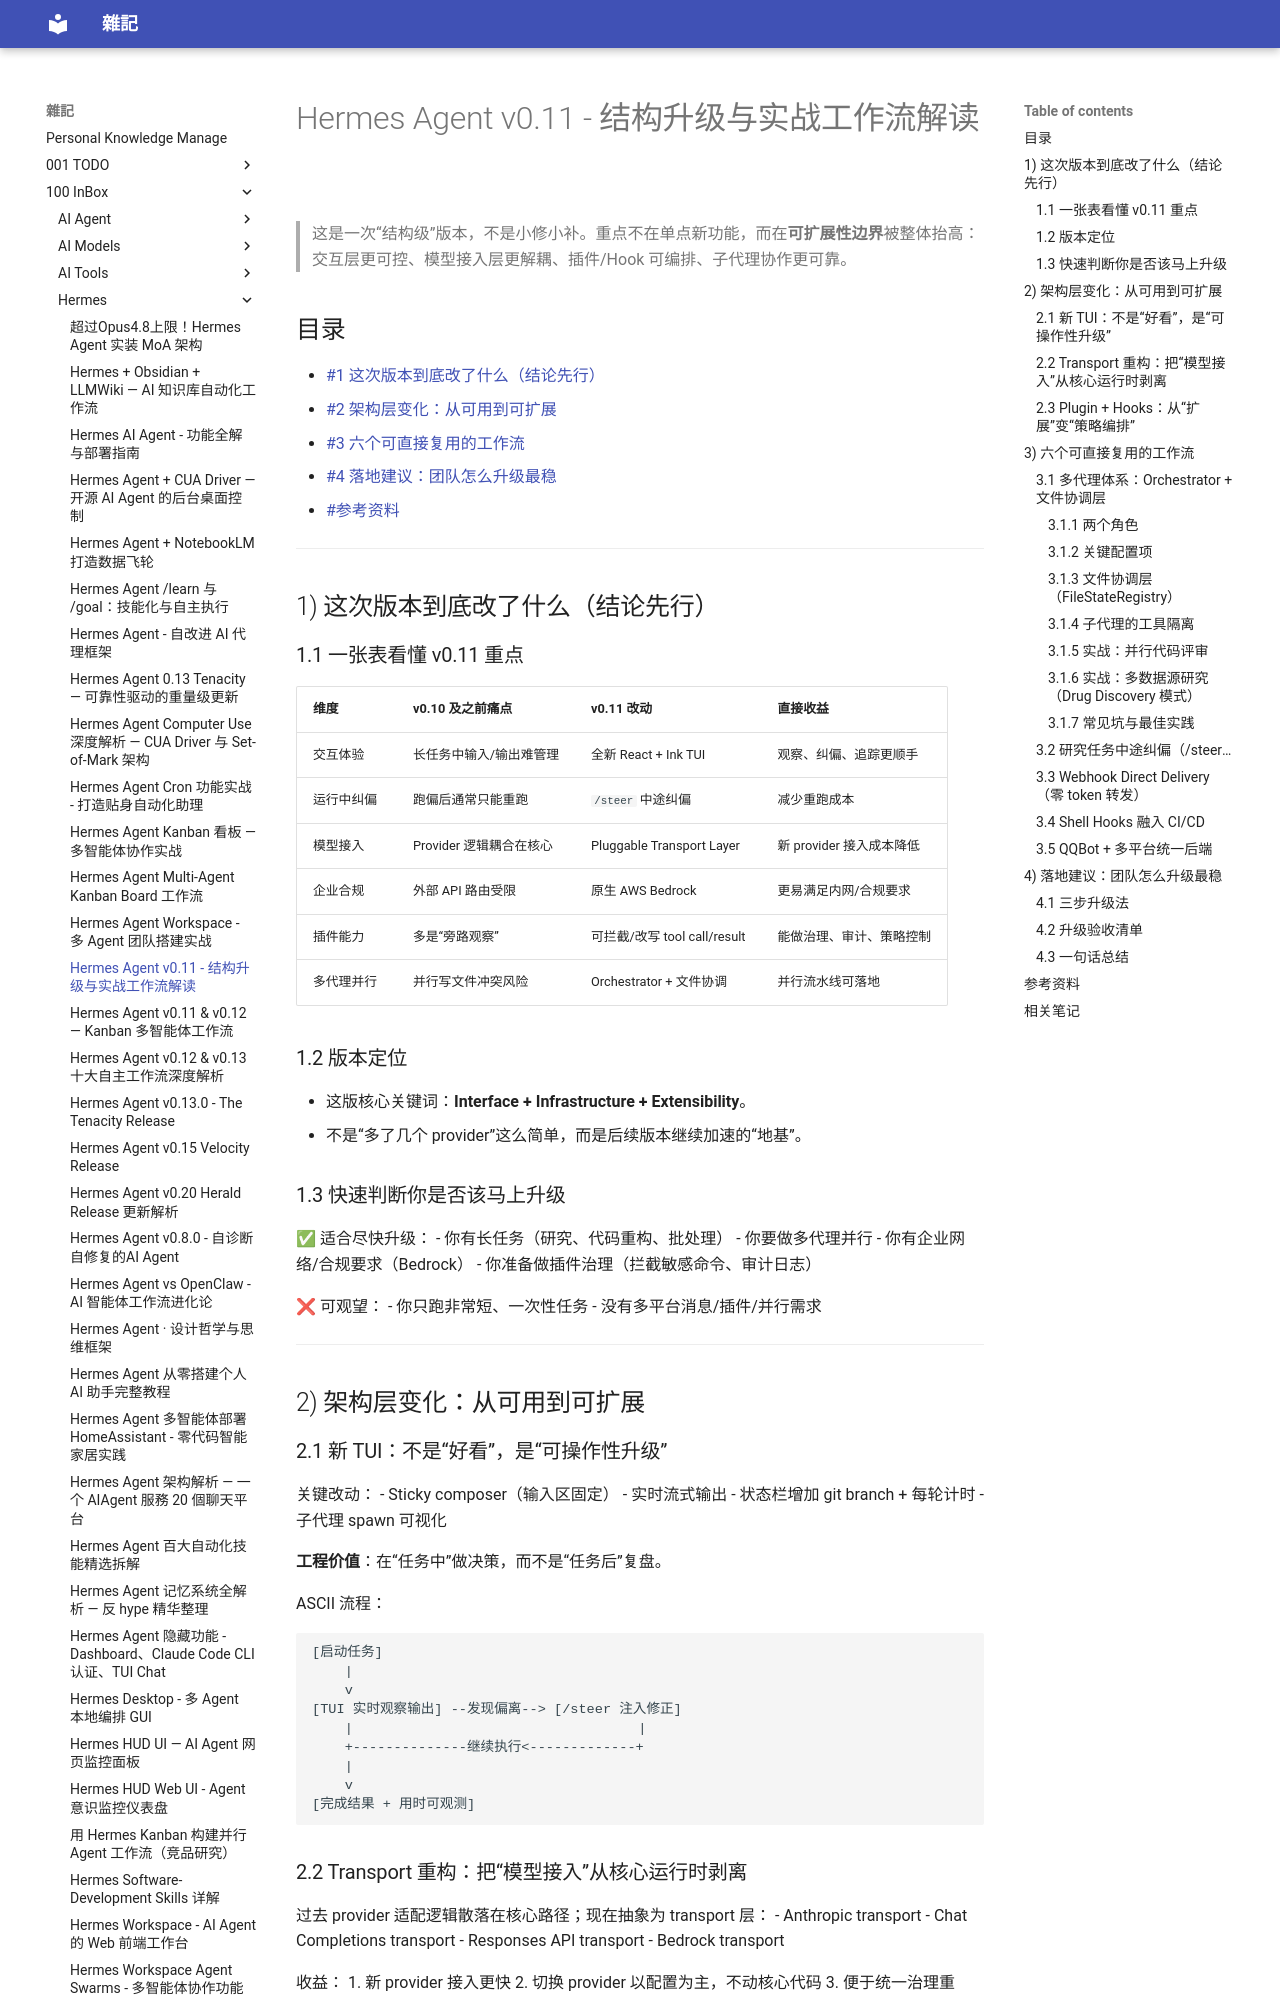

repository: yudady/yudady.github.io · page: 100-InBox/Hermes/Hermes Agent v0.11 - 结构升级与实战工作流解读/index.html · generator: mkdocs

---
title: Hermes Agent v0.11 - 结构升级与实战工作流解读
aliases: [Hermes 0.11 解读, Hermes Agent Interface Release]
tags: [ai-agent, hermes-agent, status/active, area/distill, type/doc, topic/agent-engineering]
source: ["https://www.youtube.com/watch?v=KOFeP5sEjYQ"]
author: Panda Making Money
created: 2026-04-25 23:08
updated: 2026-04-25 23:08
description: |
  这份笔记梳理 Hermes Agent v0.11 的核心架构变化（TUI、Transport、Plugin、Orchestrator）以及 6 个可落地的 agentic workflow。
level: intermediate
stars: 4
---

# Hermes Agent v0.11 - 结构升级与实战工作流解读

> 这是一次“结构级”版本，不是小修小补。重点不在单点新功能，而在**可扩展性边界**被整体抬高：交互层更可控、模型接入层更解耦、插件/Hook 可编排、子代理协作更可靠。

## 目录

- [[#1 这次版本到底改了什么（结论先行）]]
- [[#2 架构层变化：从可用到可扩展]]
- [[#3 六个可直接复用的工作流]]
- [[#4 落地建议：团队怎么升级最稳]]
- [[#参考资料]]

---

## 1) 这次版本到底改了什么（结论先行）

### 1.1 一张表看懂 v0.11 重点

| 维度 | v0.10 及之前痛点 | v0.11 改动 | 直接收益 |
|---|---|---|---|
| 交互体验 | 长任务中输入/输出难管理 | 全新 React + Ink TUI | 观察、纠偏、追踪更顺手 |
| 运行中纠偏 | 跑偏后通常只能重跑 | `/steer` 中途纠偏 | 减少重跑成本 |
| 模型接入 | Provider 逻辑耦合在核心 | Pluggable Transport Layer | 新 provider 接入成本降低 |
| 企业合规 | 外部 API 路由受限 | 原生 AWS Bedrock | 更易满足内网/合规要求 |
| 插件能力 | 多是“旁路观察” | 可拦截/改写 tool call/result | 能做治理、审计、策略控制 |
| 多代理并行 | 并行写文件冲突风险 | Orchestrator + 文件协调 | 并行流水线可落地 |

### 1.2 版本定位

- 这版核心关键词：**Interface + Infrastructure + Extensibility**。
- 不是“多了几个 provider”这么简单，而是后续版本继续加速的“地基”。

### 1.3 快速判断你是否该马上升级

✅ 适合尽快升级：
- 你有长任务（研究、代码重构、批处理）
- 你要做多代理并行
- 你有企业网络/合规要求（Bedrock）
- 你准备做插件治理（拦截敏感命令、审计日志）

❌ 可观望：
- 你只跑非常短、一次性任务
- 没有多平台消息/插件/并行需求

---

## 2) 架构层变化：从可用到可扩展

### 2.1 新 TUI：不是“好看”，是“可操作性升级”

关键改动：
- Sticky composer（输入区固定）
- 实时流式输出
- 状态栏增加 git branch + 每轮计时
- 子代理 spawn 可视化

**工程价值**：在“任务中”做决策，而不是“任务后”复盘。

ASCII 流程：

```text
[启动任务]
    |
    v
[TUI 实时观察输出] --发现偏离--> [/steer 注入修正]
    |                                   |
    +--------------继续执行<-------------+
    |
    v
[完成结果 + 用时可观测]
```
